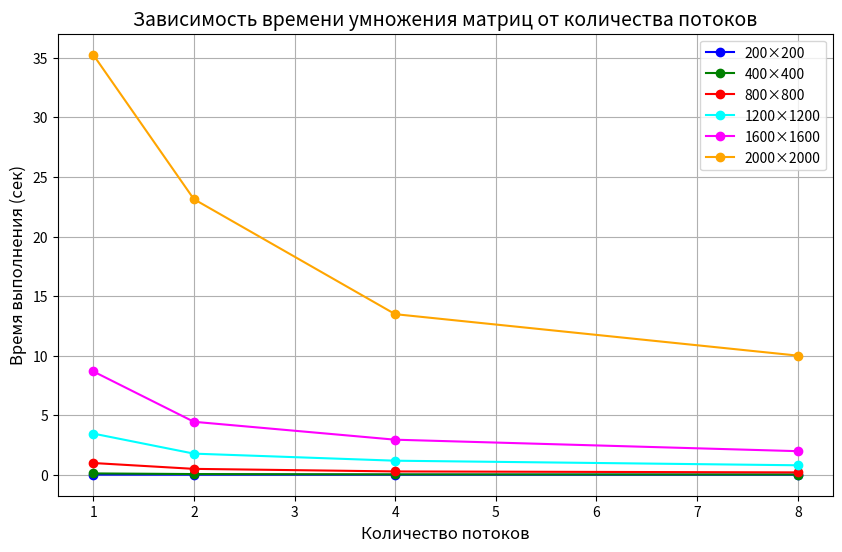

This chart was generated by the following Python code:
import matplotlib.pyplot as plt

sizes = [200, 400, 800, 1200, 1600, 2000]
threads = [1, 2, 4, 8]

times = {
    200: [0.0137, 0.0068, 0.0041, 0.0021],
    400: [0.1116, 0.0578, 0.0292, 0.0199],
    800: [0.9852, 0.4937, 0.2780, 0.1974],
    1200: [3.4570, 1.7727, 1.1793, 0.7950],
    1600: [8.6760, 4.4462, 2.9427, 1.9792],
    2000: [35.2596, 23.1353, 13.4803, 10.0002],
}

plt.figure(figsize=(10, 6))

colors = ['blue', 'green', 'red', 'cyan', 'magenta', 'orange']
for i, size in enumerate(sizes):
    plt.plot(threads, times[size], marker='o', label=f'{size}×{size}', color=colors[i])

plt.xlabel('Количество потоков', fontsize=12)
plt.ylabel('Время выполнения (сек)', fontsize=12)
plt.title('Зависимость времени умножения матриц от количества потоков', fontsize=14)
plt.legend()
plt.grid(True)

plt.savefig('time_vs_threads.png', dpi=150, bbox_inches='tight')
print("График сохранён как 'time_vs_threads.png'")

plt.show()
